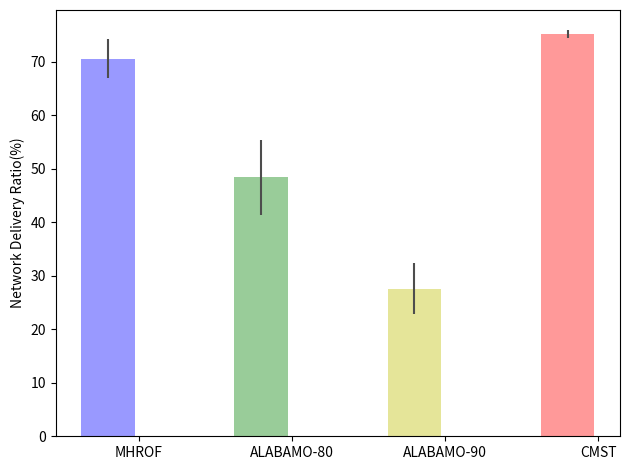
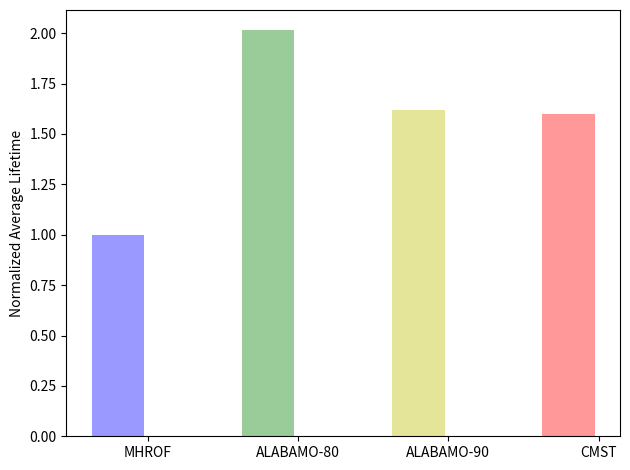

Generate these figures, in order, with matplotlib:
# -*- coding: utf-8 -*-
"""
Created on Mon Dec  7 17:00:09 2015
[redacted]
"""

"""
Bar chart demo with pairs of bars grouped for easy comparison.
"""
import numpy as np
import matplotlib
matplotlib.use('Agg')
import matplotlib.pyplot as plt


def pdr_graph():
    n_groups = 4
    
    normal = (70.56, 0, 0, 0 )
    std_normal = (3.64,0,0, 0)
    
    balanced_80 = (0,  48.43, 0, 0)
    std_balanced_80 = (0, 7.03, 0, 0)
    
    balanced_90 = (0, 0, 27.61, 0 )
    std_balanced_90 = (0,0,4.77, 0)
    
    cmst = (0,0,0,75.15)
    std_cmst = (0,0,0,0.75)
    fig, ax = plt.subplots()
    
    index = np.arange(n_groups)
    bar_width = 0.35
    
    opacity = 0.4
    error_config = {'ecolor': '0.3'}
    
    rects1 = plt.bar(index, normal, bar_width,
                     alpha=opacity,
                     color='b',
                     yerr=std_normal,
                     error_kw=error_config,
                     label='MHROF')
    
    rects2 = plt.bar(index, balanced_80, bar_width,
                     alpha=opacity,
                     color='g',
                     yerr=std_balanced_80,
                     error_kw=error_config,
                     label='ALABAMO-80')
    
    
    rects3 = plt.bar(index, balanced_90, bar_width,
                     alpha=opacity,
                     color='y',
                     yerr=std_balanced_90,
                     error_kw=error_config,
                     label='ALABAMO-90')

    rects4 = plt.bar(index, cmst, bar_width,
                     alpha=opacity,
                     color='r',
                     yerr=std_cmst,
                     error_kw=error_config,
                     label='CMST')
    
    

    plt.ylabel('Network Delivery Ratio(%)')
    #plt.xticks(index + bar_width, ('MHROF', 'CMST','Balanced 80', 'Balanced 90'))
    plt.xticks(index + 0.2, ('MHROF','ALABAMO-80', 'ALABAMO-90', 'CMST'))
    #plt.legend(bbox_to_anchor=(1.4, 1))
    
    plt.tight_layout()
    plt.savefig('pdr_bar.eps', format='eps')

def lifetime_graph():
    
    great_value = 15.53
    n_groups = 4
    
    normal = (great_value/15.53, 0, 0, 0 )
    std_normal = (0,0,0, 0)
    
    balanced_80 = (0, great_value/7.71, 0, 0)
    std_balanced_80 = (0, 0, 0, 0)
    
    balanced_90 = (0, 0, great_value/9.58, 0)
    std_balanced_90 = (0,0, 0, 0)
    
    cmst = (0, 0,0,great_value/9.72)
    std_cmst = (0, 0, 0 ,0)
    fig, ax = plt.subplots()
    
    index = np.arange(n_groups)
    bar_width = 0.35
    
    opacity = 0.4
    error_config = {'ecolor': '0.3'}
    
    rects1 = plt.bar(index, normal, bar_width,
                     alpha=opacity,
                     color='b',
                     yerr=std_normal,
                     error_kw=error_config,
                     label='MHROF')
    
    
    rects2 = plt.bar(index, balanced_80, bar_width,
                     alpha=opacity,
                     color='g',
                     yerr=std_balanced_80,
                     error_kw=error_config,
                     label='ALABAMO-80')
    
    
    rects3 = plt.bar(index, balanced_90, bar_width,
                     alpha=opacity,
                     color='y',
                     yerr=std_balanced_90,
                     error_kw=error_config,
                     label='ALABAMO-90')
    
    rects4 = plt.bar(index, cmst, bar_width,
                     alpha=opacity,
                     color='r',
                     yerr=std_cmst,
                     error_kw=error_config,
                     label='CMST')   
    
    
    
    plt.ylabel('Normalized Average Lifetime')
    plt.xticks(index + 0.2, ('MHROF','ALABAMO-80', 'ALABAMO-90', 'CMST'))
    #plt.legend(bbox_to_anchor=(1.4, 1))
    plt.tight_layout()
   
    plt.savefig('lifetime_bar.eps', format='eps')

pdr_graph()
lifetime_graph()